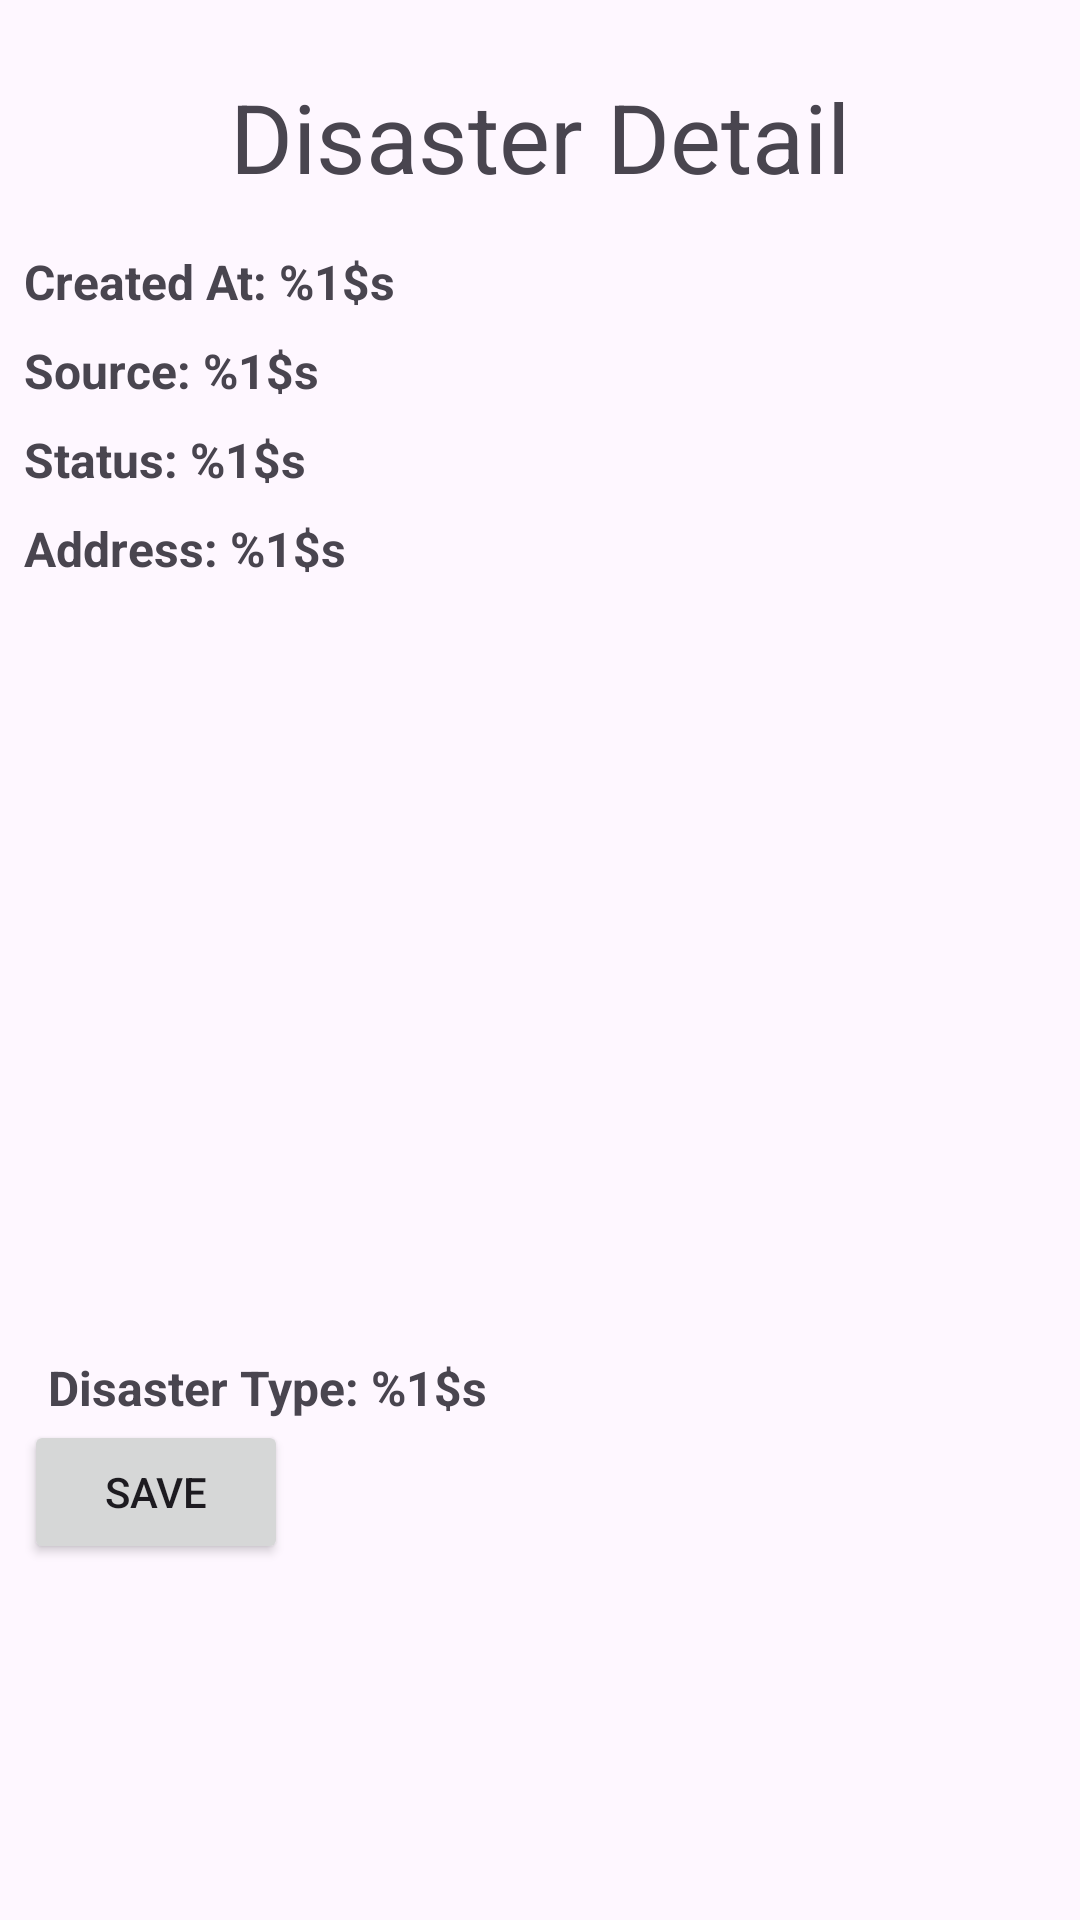

The Android layout XML behind this screen, and the referenced resources:
<!-- AndroidManifest.xml: application theme Theme.PetaBencana -->
<!-- res/layout/fragment_saved_detail.xml -->
<?xml version="1.0" encoding="utf-8"?>
<FrameLayout xmlns:android="http://schemas.android.com/apk/res/android"
    xmlns:app="http://schemas.android.com/apk/res-auto"
    xmlns:tools="http://schemas.android.com/tools"
    android:layout_width="match_parent"
    android:layout_height="match_parent"
    tools:context=".ui.saved.detail.SavedDetailFragment">

    <androidx.constraintlayout.widget.ConstraintLayout
        android:layout_width="match_parent"
        android:layout_height="match_parent">

        <TextView
            android:id="@+id/createdAtTv"
            android:layout_width="wrap_content"
            android:layout_height="wrap_content"
            android:paddingStart="8dp"
            android:paddingTop="16dp"
            android:text= "@string/created_at"
            android:textSize="16sp"
            android:textStyle="bold"
            app:layout_constraintStart_toStartOf="parent"
            app:layout_constraintTop_toBottomOf="@+id/disasterDetailTv" />

        <TextView
            android:id="@+id/sourceTv"
            android:layout_width="wrap_content"
            android:layout_height="wrap_content"
            android:text="@string/source"
            android:textStyle="bold"
            android:textSize="16sp"
            android:paddingStart="8dp"
            android:paddingTop="8dp"
            app:layout_constraintStart_toStartOf="parent"
            app:layout_constraintTop_toBottomOf="@+id/createdAtTv" />

        <TextView
            android:id="@+id/statusTv"
            android:layout_width="wrap_content"
            android:layout_height="wrap_content"
            android:text="@string/status"
            android:textStyle="bold"
            android:textSize="16sp"
            android:paddingStart="8dp"
            android:paddingTop="8dp"
            app:layout_constraintStart_toStartOf="parent"
            app:layout_constraintTop_toBottomOf="@+id/sourceTv" />

        <ImageView
            android:id="@+id/imageViewDisaster"
            android:layout_width="300dp"
            android:layout_height="250dp"
            android:layout_marginStart="8dp"
            android:padding="8dp"
            android:scaleType="centerCrop"
            android:src="@drawable/noimg"
            app:layout_constraintStart_toStartOf="parent"
            app:layout_constraintTop_toBottomOf="@+id/addressTv" />

        <TextView
            android:id="@+id/sisasterTypeTv"
            android:layout_width="wrap_content"
            android:layout_height="wrap_content"
            android:layout_marginStart="8dp"
            android:paddingStart="8dp"
            android:paddingTop="8dp"
            android:text="@string/disaster_type"
            android:textSize="16sp"
            android:textStyle="bold"
            app:layout_constraintStart_toStartOf="parent"
            app:layout_constraintTop_toBottomOf="@+id/imageViewDisaster" />

        <Button
            android:id="@+id/savedActionBtn"
            android:layout_width="wrap_content"
            android:layout_height="wrap_content"
            android:layout_marginStart="8dp"
            android:text="@string/save"
            app:layout_constraintStart_toStartOf="parent"
            app:layout_constraintTop_toBottomOf="@+id/sisasterTypeTv" />

        <TextView
            android:id="@+id/disasterDetailTv"
            style="@style/TextAppearance.Material3.HeadlineLarge"
            android:layout_width="wrap_content"
            android:layout_height="wrap_content"
            android:layout_marginTop="24dp"
            android:text="@string/disaster_detail"
            app:layout_constraintEnd_toEndOf="parent"
            app:layout_constraintStart_toStartOf="parent"
            app:layout_constraintTop_toTopOf="parent" />

        <TextView
            android:id="@+id/addressTv"
            android:layout_width="wrap_content"
            android:layout_height="wrap_content"
            android:paddingStart="8dp"
            android:paddingTop="8dp"
            android:text="@string/address"
            android:textSize="16sp"
            android:textStyle="bold"
            app:layout_constraintStart_toStartOf="parent"
            app:layout_constraintTop_toBottomOf="@+id/statusTv" />

    </androidx.constraintlayout.widget.ConstraintLayout>
</FrameLayout>
<!-- resources referenced by this layout -->
<resources>
  <string name="address">Address: %1$s</string>
  <string name="created_at">Created At: %1$s</string>
  <string name="disaster_detail">Disaster Detail</string>
  <string name="disaster_type">Disaster Type: %1$s</string>
  <string name="save">SAVE</string>
  <string name="source">Source: %1$s</string>
  <string name="status">Status: %1$s</string>
  <style name="Theme.PetaBencana" parent="Base.Theme.PetaBencana" />
  <style name="Base.Theme.PetaBencana" parent="Theme.Material3.DayNight.NoActionBar">
          
          
      </style>
</resources>
